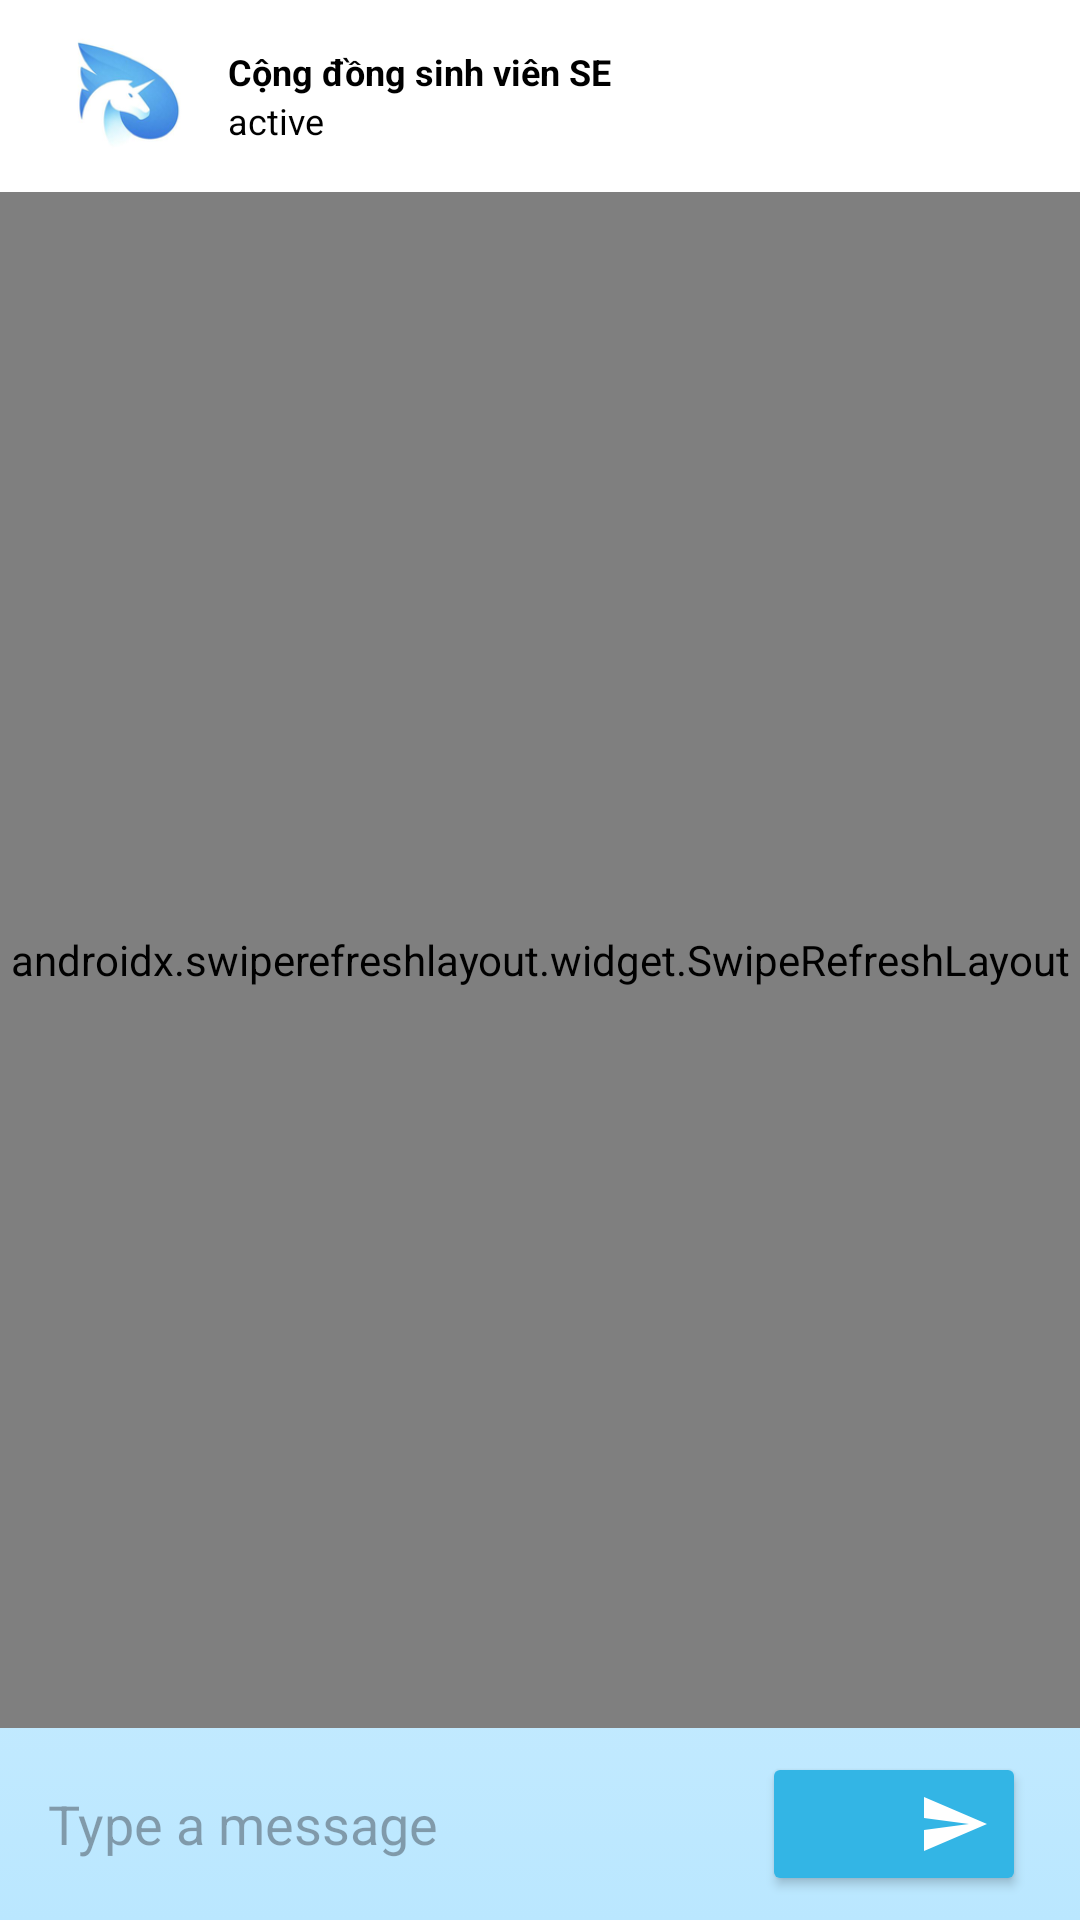

This screen was rendered from an Android layout file. Write that file and the resources it references.
<!-- AndroidManifest.xml: application theme Theme.Unicourse -->
<!-- res/layout/fragment_chat.xml -->
<?xml version="1.0" encoding="utf-8"?>
<androidx.constraintlayout.widget.ConstraintLayout xmlns:android="http://schemas.android.com/apk/res/android"
    xmlns:tools="http://schemas.android.com/tools"
    android:layout_width="match_parent"
    android:layout_height="match_parent"
    xmlns:app="http://schemas.android.com/apk/res-auto"
    tools:context=".ui.fragments.ChatFragment"
    android:background="@drawable/activity_default_layout">

    
    <com.google.android.material.appbar.AppBarLayout
        android:id="@+id/appBarLayout"
        android:layout_width="match_parent"
        android:layout_height="?attr/actionBarSize"
        app:layout_constraintTop_toTopOf="parent"
        app:layout_constraintStart_toStartOf="parent"
        app:layout_constraintEnd_toEndOf="parent">

        <androidx.appcompat.widget.Toolbar
            android:id="@+id/toolbar"
            android:layout_width="match_parent"
            android:layout_height="match_parent"
            android:background="@color/white"
            android:theme="@style/Theme.Unicourse"
            app:titleTextColor="@color/black"
            app:layout_scrollFlags="scroll|enterAlways">

            <LinearLayout
                android:layout_width="wrap_content"
                android:layout_height="match_parent"
                android:orientation="horizontal"
                android:gravity="center_vertical"
                android:layout_marginStart="8dp">

                
                <androidx.cardview.widget.CardView
                    android:layout_width="50dp"
                    android:layout_height="50dp"
                    android:layout_marginEnd="10dp"
                    app:cardCornerRadius="25dp"
                    app:cardElevation="0dp">
                    <ImageView
                        android:id="@+id/avatar"
                        android:layout_width="match_parent"
                        android:layout_height="match_parent"
                        android:src="@mipmap/ic_launcher"/>
                </androidx.cardview.widget.CardView>

                <LinearLayout
                    android:layout_width="wrap_content"
                    android:layout_height="wrap_content"
                    android:orientation="vertical"
                    android:gravity="center_vertical">
                    <TextView
                        android:id="@+id/roomName"
                        style="@style/normalSize"
                        android:layout_width="wrap_content"
                        android:layout_height="wrap_content"
                        android:textColor="@color/black"
                        android:text="Cộng đồng sinh viên SE"
                        android:textStyle="bold" />

                    <TextView
                        android:id="@+id/roomStatus"
                        style="@style/normalSize"
                        android:layout_width="wrap_content"
                        android:layout_height="wrap_content"
                        android:text="active"
                        android:textColor="@color/black" />
                </LinearLayout>
            </LinearLayout>

        </androidx.appcompat.widget.Toolbar>

    </com.google.android.material.appbar.AppBarLayout>

    
    <androidx.swiperefreshlayout.widget.SwipeRefreshLayout
        android:id="@+id/swipeRefreshLayout"
        android:layout_width="match_parent"
        android:layout_height="0dp"
        app:layout_constraintTop_toBottomOf="@id/appBarLayout"
        app:layout_constraintBottom_toTopOf="@id/messageInputLayout"
        app:layout_constraintStart_toStartOf="parent"
        app:layout_constraintEnd_toEndOf="parent">

        <androidx.recyclerview.widget.RecyclerView
            android:id="@+id/recyclerView"
            android:layout_width="match_parent"
            android:layout_height="match_parent"
            android:layout_margin="8dp"
            android:padding="8dp" />
    </androidx.swiperefreshlayout.widget.SwipeRefreshLayout>

    
    <com.airbnb.lottie.LottieAnimationView
        android:id="@+id/loadingAnimation"
        android:layout_width="200dp"
        android:layout_height="200dp"
        app:layout_constraintTop_toTopOf="parent"
        app:layout_constraintBottom_toBottomOf="parent"
        app:layout_constraintStart_toStartOf="parent"
        app:layout_constraintEnd_toEndOf="parent"
        android:visibility="gone"
        app:lottie_rawRes="@raw/loading_animation"
        app:lottie_autoPlay="false"
        app:lottie_loop="true" />

    
    <ProgressBar
        android:id="@+id/progressBar"
        android:layout_width="wrap_content"
        android:layout_height="wrap_content"
        app:layout_constraintTop_toTopOf="parent"
        app:layout_constraintBottom_toBottomOf="parent"
        app:layout_constraintStart_toStartOf="parent"
        app:layout_constraintEnd_toEndOf="parent"
        android:visibility="gone" />

    
    <View
        android:id="@+id/loadingOverlay"
        android:layout_width="match_parent"
        android:layout_height="match_parent"
        android:background="#80000000"
        android:visibility="gone"
        app:layout_constraintTop_toTopOf="parent"
        app:layout_constraintBottom_toBottomOf="parent"
        app:layout_constraintStart_toStartOf="parent"
        app:layout_constraintEnd_toEndOf="parent" />

    <LinearLayout
        android:id="@+id/messageInputLayout"
        android:layout_width="0dp"
        android:layout_height="wrap_content"
        android:orientation="horizontal"
        android:gravity="center"
        android:padding="8dp"
        app:layout_constraintBottom_toBottomOf="parent"
        app:layout_constraintStart_toStartOf="parent"
        app:layout_constraintEnd_toEndOf="parent">

        <EditText
            android:id="@+id/editTextMessage"
            android:layout_width="0dp"
            android:layout_height="wrap_content"
            android:layout_weight="1"
            android:hint="Type a message"
            android:background="@drawable/fragment_chat_edit_text_background"
            android:padding="8dp" />

        <Button
            android:id="@+id/buttonSend"
            android:layout_width="wrap_content"
            android:layout_height="wrap_content"
            android:drawableEnd="@drawable/fragment_chat_send"
            android:backgroundTint="@android:color/holo_blue_light"
            android:textColor="@android:color/white"
            android:layout_gravity="center_vertical"
            android:layout_marginHorizontal="10dp"/>
    </LinearLayout>

</androidx.constraintlayout.widget.ConstraintLayout>
<!-- resources referenced by this layout -->
<resources>
  <color name="black">#FF000000</color>
  <color name="white">#FFFFFFFF</color>
  <!-- drawable activity_default_layout (drawable) -->
  <?xml version="1.0" encoding="utf-8"?>
  <selector xmlns:android="http://schemas.android.com/apk/res/android">
      <item>
          <shape>
              <gradient
                  android:angle="90"
                  android:startColor="@color/primary100"
                  android:endColor="@color/white"
                  android:type="linear" />
          </shape>
      </item>
  </selector>
  <!-- drawable fragment_chat_send (drawable) -->
  <vector xmlns:android="http://schemas.android.com/apk/res/android" android:autoMirrored="true" android:height="24dp" android:tint="#FFFFFF" android:viewportHeight="24" android:viewportWidth="24" android:width="24dp">
      <path android:fillColor="@android:color/white" android:pathData="M2.01,21L23,12 2.01,3 2,10l15,2 -15,2z"/>
  </vector>
  <!-- mipmap ic_launcher: png bitmap (mipmap-hdpi, 3975 bytes) -->
  <style name="Theme.Unicourse" parent="Base.Theme.Unicourse" />
  <style name="normalSize">
          <item name="android:textSize">12sp</item>
      </style>
  <color name="primary100">#bae7ff</color>
  <style name="Base.Theme.Unicourse" parent="Theme.Material3.DayNight.NoActionBar">
          
           <item name="colorPrimary">@color/white</item>
           <item name="colorPrimaryVariant">@color/primaryLighter</item>
      </style>
  <color name="primaryLighter">#e6f7ff</color>
</resources>
